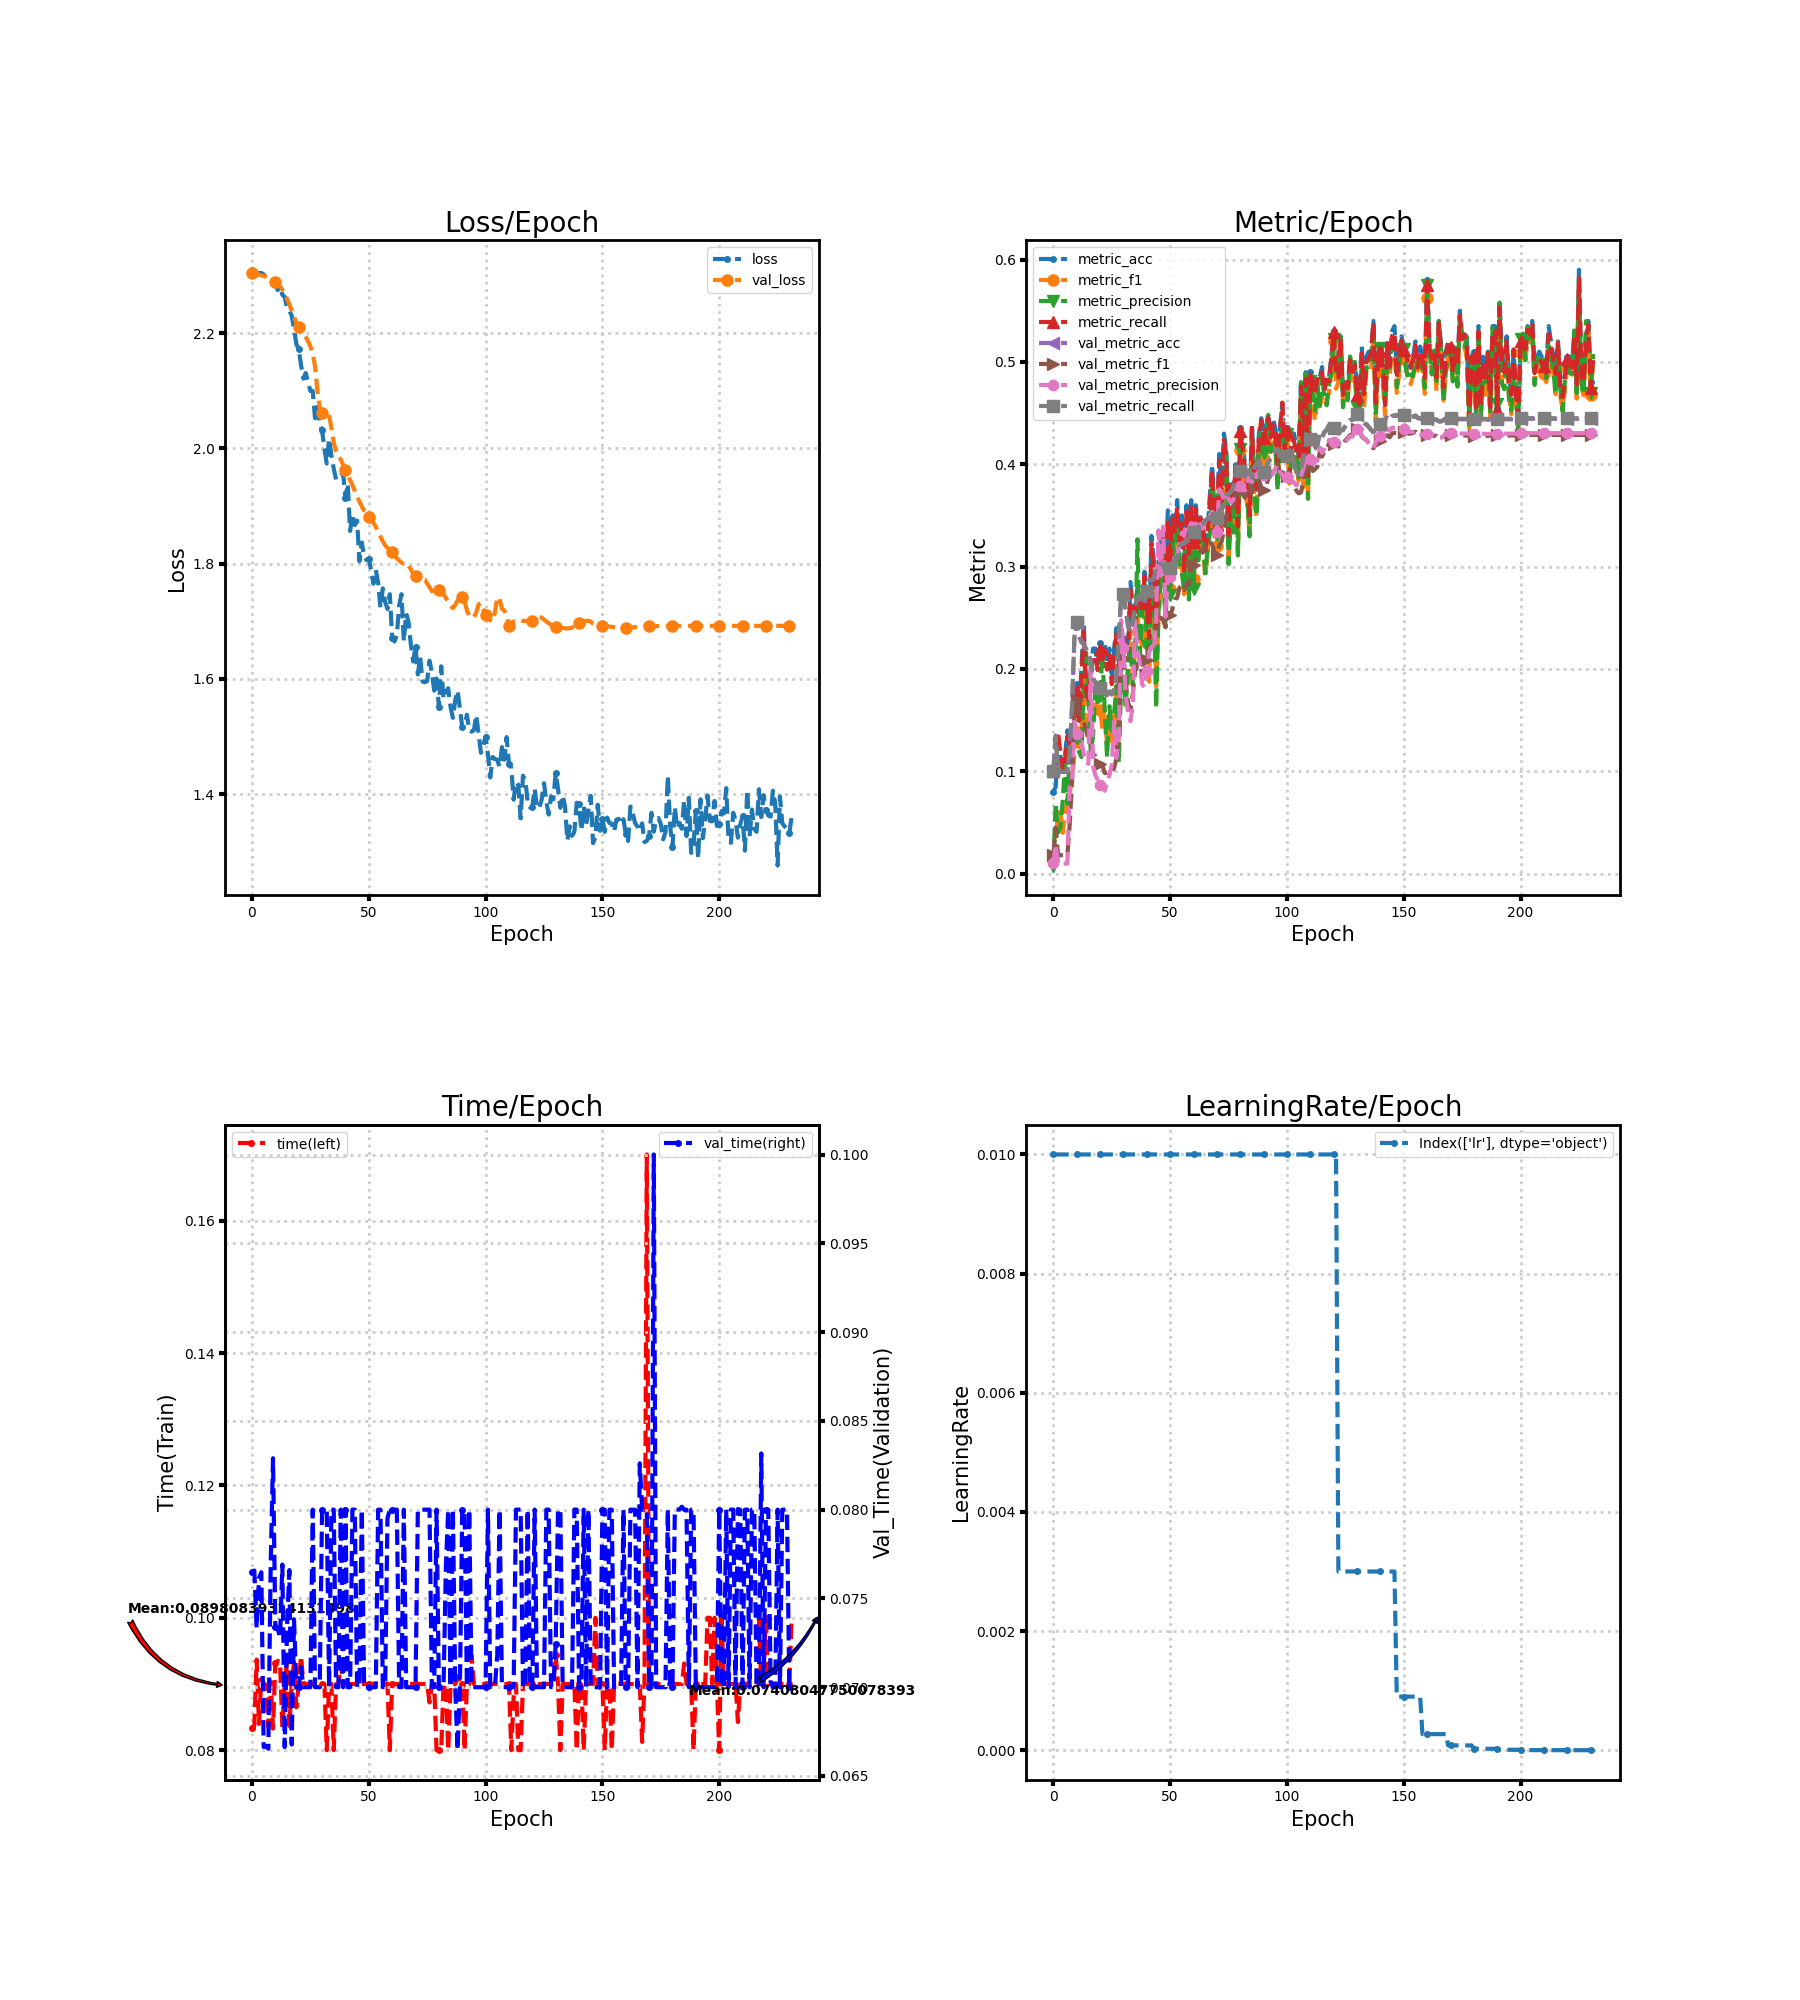

The table this chart was drawn from, first rows:
loss, metric_acc, metric_f1, metric_precision, metric_recall, time, lr, val_loss, val_metric_acc, val_metric_f1, val_metric_precision, val_metric_recall, val_time
2.31, 0.08, 0.01481, 0.008, 0.1, 0.08333, 0.01, 2.305, 0.1022, 0.01855, 0.01022, 0.1, 0.0765
2.307, 0.085, 0.03046, 0.06909, 0.1035, 0.08364, 0.01, 2.303, 0.135, 0.04495, 0.02879, 0.1331, 0.07657
2.306, 0.13, 0.06002, 0.04009, 0.1387, 0.09369, 0.01, 2.302, 0.09944, 0.01809, 0.009944, 0.1, 0.07331
2.304, 0.115, 0.05967, 0.04504, 0.1185, 0.08398, 0.01, 2.301, 0.09944, 0.01809, 0.009944, 0.1, 0.07615
2.304, 0.105, 0.03998, 0.07104, 0.1002, 0.09072, 0.01, 2.3, 0.09944, 0.01809, 0.009944, 0.1, 0.07647
2.301, 0.115, 0.06004, 0.1082, 0.1102, 0.09012, 0.01, 2.299, 0.09944, 0.01809, 0.009944, 0.1, 0.06664
2.297, 0.14, 0.07367, 0.06827, 0.1345, 0.08982, 0.01, 2.298, 0.09944, 0.01809, 0.009944, 0.1, 0.06667
2.293, 0.13, 0.07852, 0.12, 0.1257, 0.08353, 0.01, 2.296, 0.1178, 0.04822, 0.08693, 0.1184, 0.06653
2.291, 0.13, 0.09239, 0.1141, 0.1257, 0.09034, 0.01, 2.294, 0.1639, 0.09065, 0.09148, 0.1648, 0.07683
2.287, 0.15, 0.1159, 0.1505, 0.1443, 0.08325, 0.01, 2.292, 0.23, 0.1623, 0.1519, 0.2311, 0.08289
2.285, 0.185, 0.1382, 0.1326, 0.1781, 0.09321, 0.01, 2.289, 0.245, 0.1695, 0.1367, 0.2462, 0.07341
2.274, 0.155, 0.1237, 0.1191, 0.1493, 0.09347, 0.01, 2.286, 0.2317, 0.1581, 0.1282, 0.2328, 0.07333
2.28, 0.2, 0.1402, 0.1139, 0.1914, 0.09342, 0.01, 2.281, 0.2261, 0.1525, 0.129, 0.2272, 0.07278
2.266, 0.245, 0.1896, 0.1847, 0.2364, 0.08345, 0.01, 2.275, 0.2239, 0.1479, 0.117, 0.225, 0.07691
2.263, 0.185, 0.1457, 0.2161, 0.179, 0.08998, 0.01, 2.268, 0.2189, 0.1409, 0.1089, 0.2199, 0.06663
2.243, 0.175, 0.1391, 0.1761, 0.1686, 0.09327, 0.01, 2.259, 0.2139, 0.1312, 0.1074, 0.2148, 0.07333
2.239, 0.2, 0.1369, 0.1182, 0.1926, 0.08368, 0.01, 2.25, 0.2083, 0.1294, 0.2025, 0.2091, 0.0766
2.23, 0.22, 0.1594, 0.1351, 0.2131, 0.09009, 0.01, 2.239, 0.19, 0.1164, 0.1051, 0.1906, 0.06677
2.207, 0.22, 0.1659, 0.1862, 0.2124, 0.09334, 0.01, 2.228, 0.1867, 0.1151, 0.09614, 0.1872, 0.07382
2.181, 0.205, 0.1582, 0.1673, 0.1988, 0.08647, 0.01, 2.217, 0.1856, 0.1115, 0.09151, 0.1861, 0.07
2.172, 0.225, 0.1597, 0.174, 0.2198, 0.09, 0.01, 2.21, 0.1811, 0.1074, 0.08693, 0.1816, 0.07
2.144, 0.215, 0.141, 0.2164, 0.2095, 0.09425, 0.01, 2.204, 0.18, 0.1059, 0.08828, 0.1805, 0.07114
2.121, 0.225, 0.1538, 0.1575, 0.2186, 0.09002, 0.01, 2.199, 0.1744, 0.09823, 0.08102, 0.1749, 0.07
2.131, 0.205, 0.1256, 0.1139, 0.1993, 0.09, 0.01, 2.193, 0.1744, 0.0989, 0.09048, 0.1749, 0.07
2.114, 0.22, 0.1408, 0.1636, 0.2138, 0.09, 0.01, 2.186, 0.1778, 0.1004, 0.09579, 0.1782, 0.07
2.1, 0.19, 0.1277, 0.1392, 0.1852, 0.09, 0.01, 2.177, 0.175, 0.09948, 0.1065, 0.1754, 0.07
2.099, 0.22, 0.154, 0.1559, 0.2148, 0.09, 0.01, 2.164, 0.18, 0.1034, 0.1491, 0.1805, 0.08
2.052, 0.24, 0.1752, 0.1837, 0.234, 0.09, 0.01, 2.142, 0.1933, 0.1128, 0.113, 0.1938, 0.07
2.072, 0.185, 0.1238, 0.1079, 0.1802, 0.09, 0.01, 2.101, 0.23, 0.1476, 0.1348, 0.2306, 0.07
2.043, 0.24, 0.1918, 0.188, 0.2338, 0.09, 0.01, 2.07, 0.27, 0.209, 0.2476, 0.2708, 0.07
2.031, 0.23, 0.1874, 0.1883, 0.2233, 0.09, 0.01, 2.061, 0.2722, 0.2104, 0.2203, 0.273, 0.08
2, 0.23, 0.1755, 0.1606, 0.2245, 0.09, 0.01, 2.057, 0.2572, 0.1862, 0.173, 0.258, 0.08
1.974, 0.225, 0.1826, 0.209, 0.2183, 0.08, 0.01, 2.06, 0.2411, 0.1671, 0.157, 0.2418, 0.08
2.017, 0.285, 0.2383, 0.2228, 0.2774, 0.09, 0.01, 2.058, 0.2361, 0.1606, 0.149, 0.2368, 0.07
1.988, 0.26, 0.2022, 0.1843, 0.2545, 0.09, 0.01, 2.035, 0.2456, 0.1759, 0.1645, 0.2463, 0.08
1.965, 0.255, 0.2143, 0.2164, 0.2476, 0.08, 0.01, 2.01, 0.2622, 0.1975, 0.2467, 0.263, 0.08
1.946, 0.28, 0.2502, 0.3268, 0.2741, 0.09, 0.01, 1.994, 0.2689, 0.2047, 0.218, 0.2697, 0.07
1.951, 0.28, 0.2331, 0.2148, 0.2724, 0.09, 0.01, 1.985, 0.2711, 0.206, 0.2064, 0.2719, 0.07
1.954, 0.26, 0.2214, 0.2515, 0.2548, 0.09311, 0.01, 1.981, 0.2628, 0.1952, 0.1847, 0.2635, 0.08
1.957, 0.295, 0.2571, 0.2833, 0.2906, 0.09, 0.01, 1.972, 0.2644, 0.195, 0.1823, 0.2652, 0.07
1.914, 0.27, 0.2251, 0.2228, 0.2646, 0.09, 0.01, 1.963, 0.2756, 0.2091, 0.1978, 0.2764, 0.08
1.938, 0.235, 0.1876, 0.214, 0.2303, 0.09, 0.01, 1.953, 0.2861, 0.2222, 0.2168, 0.2869, 0.07
1.857, 0.33, 0.2802, 0.2743, 0.3224, 0.09, 0.01, 1.945, 0.2867, 0.2234, 0.2217, 0.2875, 0.07
1.886, 0.305, 0.2684, 0.265, 0.3007, 0.09, 0.01, 1.936, 0.2872, 0.225, 0.218, 0.288, 0.08
1.867, 0.24, 0.183, 0.1615, 0.2336, 0.09, 0.01, 1.926, 0.2983, 0.2386, 0.247, 0.2992, 0.08
1.875, 0.305, 0.2517, 0.256, 0.2971, 0.09, 0.01, 1.916, 0.3017, 0.2443, 0.3355, 0.3025, 0.07
1.804, 0.325, 0.278, 0.2852, 0.3157, 0.09, 0.01, 1.908, 0.3022, 0.2501, 0.2915, 0.303, 0.07
1.837, 0.33, 0.2985, 0.3172, 0.3276, 0.09, 0.01, 1.899, 0.3006, 0.2476, 0.3389, 0.3013, 0.08
1.813, 0.29, 0.2488, 0.2407, 0.2851, 0.09, 0.01, 1.892, 0.2939, 0.2409, 0.251, 0.2946, 0.07
1.806, 0.355, 0.3142, 0.3109, 0.3464, 0.09, 0.01, 1.886, 0.3, 0.2535, 0.2936, 0.3007, 0.07
1.808, 0.31, 0.2779, 0.2721, 0.3024, 0.09, 0.01, 1.882, 0.2983, 0.2525, 0.2896, 0.299, 0.07
1.789, 0.35, 0.3158, 0.3268, 0.3466, 0.09002, 0.01, 1.877, 0.3011, 0.2588, 0.2941, 0.3018, 0.07
1.765, 0.34, 0.3102, 0.3052, 0.3342, 0.09, 0.01, 1.871, 0.3072, 0.2682, 0.3141, 0.3079, 0.07
1.789, 0.365, 0.3346, 0.3516, 0.3582, 0.09, 0.01, 1.864, 0.3083, 0.2696, 0.3109, 0.309, 0.07
1.767, 0.325, 0.2946, 0.3034, 0.3201, 0.09, 0.01, 1.855, 0.3189, 0.2796, 0.3239, 0.3196, 0.08
1.723, 0.35, 0.3013, 0.2936, 0.342, 0.09, 0.01, 1.847, 0.3222, 0.2816, 0.3332, 0.323, 0.08
1.757, 0.3, 0.273, 0.2769, 0.2932, 0.09, 0.01, 1.838, 0.3222, 0.2769, 0.3301, 0.323, 0.07
1.734, 0.36, 0.3279, 0.3294, 0.3539, 0.09, 0.01, 1.832, 0.3261, 0.2835, 0.341, 0.3268, 0.07
1.721, 0.32, 0.273, 0.2679, 0.3126, 0.09008, 0.01, 1.827, 0.3228, 0.2827, 0.3371, 0.3235, 0.07952
1.747, 0.365, 0.3349, 0.3446, 0.3609, 0.08, 0.01, 1.823, 0.3317, 0.297, 0.3427, 0.3323, 0.08
... 172 more rows
